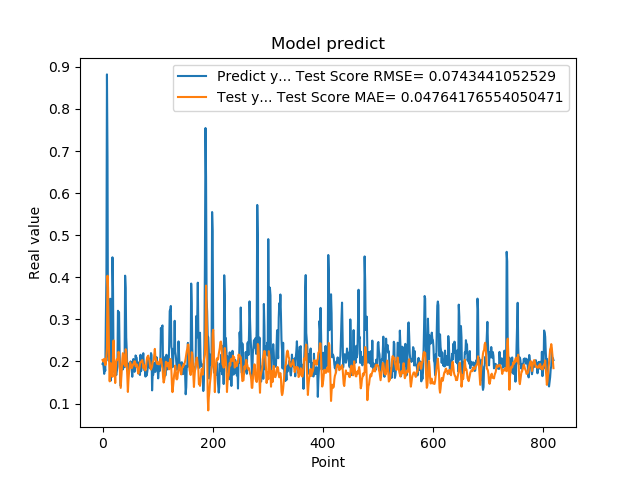

The file beside this chart, header and first rows:
1.941800117492676059e-01, 2.034872936644565589e-01
1.970258951187133512e-01, 2.004889694456890026e-01
1.859861761331558505e-01, 1.995968468349645919e-01
1.705197989940643033e-01, 2.061325090896655166e-01
1.844120919704437256e-01, 2.043795494999998963e-01
1.779371052980423251e-01, 1.911025923536100180e-01
3.004232645034790039e-01, 1.959983463316959107e-01
3.969086110591887873e-01, 2.115594503666931026e-01
8.820003867149353027e-01, 2.329819698641541759e-01
6.841114759445190430e-01, 4.036437954092883529e-01
2.116497457027435580e-01, 3.749981319793311840e-01
2.014262527227401733e-01, 2.936175548421005033e-01
2.061583995819092074e-01, 2.005696646040067421e-01
3.160260915756225586e-01, 1.526745641714311597e-01
3.489396274089813232e-01, 1.940048836526386544e-01
1.544443815946578979e-01, 1.956061322807942093e-01
1.959947794675827026e-01, 1.920740076071010272e-01
1.894801408052444180e-01, 1.738714828183811623e-01
4.474425017833709162e-01, 1.634652633859776938e-01
3.771362304687500555e-01, 2.202269350965461447e-01
1.889318972826004028e-01, 2.498545412083139905e-01
1.752775162458419522e-01, 2.090844584424289831e-01
1.822472065687180121e-01, 1.804938426134265750e-01
1.866402029991149902e-01, 1.486753265397664225e-01
1.715678423643112183e-01, 1.807572124904975597e-01
1.676391065120696744e-01, 1.997610775388868609e-01
1.773854047060013095e-01, 2.050739938134468754e-01
1.872433423995972235e-01, 2.041183225459011208e-01
3.204146027565002441e-01, 2.052738027938647847e-01
3.134283721446990967e-01, 2.229624152905947398e-01
3.171058297157288153e-01, 2.174878972953523670e-01
2.202603369951247891e-01, 1.945912879841756871e-01
1.659800857305526733e-01, 1.640005439580502766e-01
1.415748745203018188e-01, 1.371065056990204145e-01
1.852595061063766479e-01, 1.602964366198582069e-01
1.814238876104354858e-01, 1.827561083870845871e-01
1.905867606401443481e-01, 2.066623372297333450e-01
1.810430586338043213e-01, 2.197257496346482764e-01
1.954265981912612915e-01, 2.156591608350829914e-01
2.029463946819305142e-01, 1.942221446592726497e-01
1.862521618604660034e-01, 1.920585607378344495e-01
4.038094580173492432e-01, 1.888766809588525442e-01
3.743042349815369207e-01, 2.290123870548815832e-01
2.572054266929626465e-01, 2.233025073245449577e-01
2.253161966800689420e-01, 1.945318125202784298e-01
1.787700653076171875e-01, 1.640843647998166122e-01
1.761920750141143799e-01, 1.275447591795834668e-01
1.861467957496643066e-01, 1.539271337549223129e-01
1.954011768102645874e-01, 1.724587974651481670e-01
1.907722949981689176e-01, 1.865463146143404582e-01
1.898660957813262939e-01, 1.979922481322923811e-01
2.001174986362457275e-01, 1.941825485877345658e-01
1.922753006219863892e-01, 1.868107542120637510e-01
1.810636967420578003e-01, 1.840988417980812530e-01
1.635809391736984530e-01, 1.870537476172081381e-01
1.916799396276473999e-01, 1.922132422801797469e-01
2.058236002922058105e-01, 1.927609657158419199e-01
1.857409924268722812e-01, 1.973978950775532593e-01
1.752161234617233276e-01, 2.004255345582547643e-01
1.845117062330245972e-01, 1.996923417186117766e-01
2.143009155988692682e-01, 1.886408589859337737e-01
... 759 more rows
